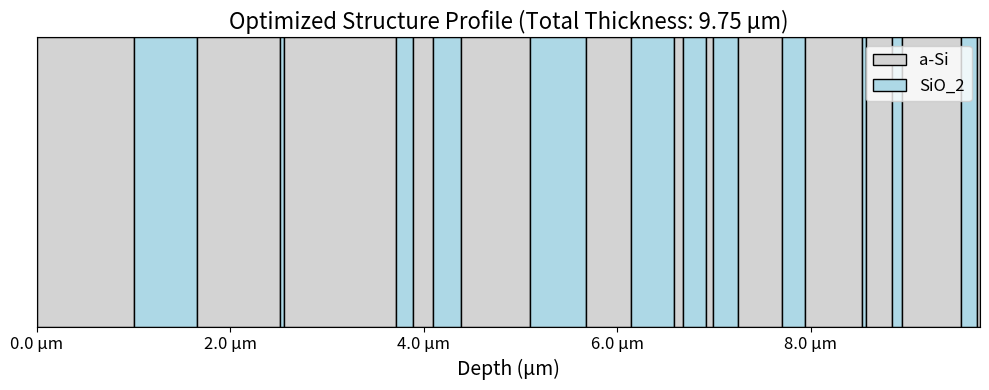

The script that saved this image:
import numpy as np
from numpy import inf
import matplotlib.pyplot as plt

def visualize_layered_structure(n_list, d_list):
    """
    Visualizes a layered optical structure with refractive indices and layer thicknesses.
    Layers with n > 2 are lightgray, n <= 2 are lightblue.
    """
    # Remove air layers (n = 1, no imaginary part)
    filtered_layers = [(n, d) for n, d in zip(n_list, d_list) if np.real(n) != 1 or np.imag(n) != 0]
    n_list, d_list = zip(*filtered_layers) if filtered_layers else ([], [])

    # Convert nm to µm
    d_list = [d / 1000 for d in d_list]

    # Define colors based on real refractive index
    colors = ['lightgray' if np.real(n) > 2 else 'lightblue' for n in n_list]

    # Compute layer positions
    x_pos = np.cumsum([0] + list(d_list[:-1]))
    total_thickness = sum(d for d in d_list if np.isfinite(d))

    # Plot
    fig, ax = plt.subplots(figsize=(10, 4))
    for i in range(len(d_list)):
        ax.fill_betweenx([-1, 1], x_pos[i], x_pos[i] + d_list[i], color=colors[i], edgecolor='black')

    # Legend
    legend_patches = [
        plt.Rectangle((0, 0), 1, 1, fc='lightgray', edgecolor='black', label='a-Si'),
        plt.Rectangle((0, 0), 1, 1, fc='lightblue', edgecolor='black', label='SiO_2')
    ]
    ax.legend(handles=legend_patches, loc='upper right',prop={'size':12})

    ax.set_ylim(-1, 1)
    ax.set_xlim(0, total_thickness)
    ax.set_xlabel("Depth (µm)" ,fontsize=14)
    ax.set_title(f"Optimized Structure Profile (Total Thickness: {total_thickness:.2f} µm)",fontsize=16)
    ax.yaxis.set_visible(False)

    # Depth ticks every 2 µm
    tick_positions = np.arange(0, min(total_thickness, 12), 2)
    ax.tick_params(axis='x',labelsize=12)
    ax.set_xticks(tick_positions)
    ax.set_xticklabels([f"{tick:.1f} µm" for tick in tick_positions])

    plt.tight_layout()
    plt.show()

# --- 굴절률 리스트 생성 함수 ---
def alternating_n_list(N):
    n1, n2 = 3.6211 + 1.26e-7j, 1.4596 + 0.000011139j
    n_list = [1]  # 시작: 공기
    for i in range(N):
        n_list.append(n1 if i % 2 == 0 else n2)
    n_list.append(1)  # 끝: 공기
    return n_list

# --- d_list는 그대로 사용 ---
d_list=[inf,1003.9639492503578,
    651.2205306863036,
    859.3947027370344,
    47.69489234842534,
    1156.2636621549727,
    172.88105439406763,
    206.4204327632203,
    287.0535658672324,
    714.9138697371925,
    584.1832470766259,
    464.7171593767959,
    443.1819085848536,
    87.80663477252112,
    238.23164426140025,
    70.84646055850789,
    263.1795728427364,
    448.7244025720875,
    242.9946644007458,
    592.54592114202,
    35.7389001762981,
    268.3522702375879,
    100.2984029607315,
    616.4013064823745,
    159.07655896051077,
    35.92805771311923,inf]
#d_list=[inf,49.143651945810504, 536.882307119312, 105.24314733950406, 169.5088325174053, 475.1314771815507, 77.07129162421421, 21.807942703825876, 566.6378909358161, 273.92552501336144, 471.4474002879336, 134.8483393810398, 1012.5839483511772, 380.29335195480627, 526.0645407809182, 126.05194422454302, 298.3602422323708, 503.0534722962362, 419.2858269834802, 160.0407992505991, 374.2942091245844, 365.12320686528824, 619.1993534207637, 587.3983080951249, 347.7679206749738, 310.30467001739436,inf]
#d_list=[inf,130.0035999614746, 81.91472366364566, 196.36872797138605, 69.05360501679925, 118.82172274528278, 981.3830791874619, 841.523438901921, 142.35122755359396, 55.119225709215165, 994.0225495192325, 1104.355784541785, 538.3800476443109, 265.1353830004555, 230.9180569023259, 168.40555682638302, 540.9612545845471, 1073.9728726752803, 159.0560542789594, 586.6045127152552, 68.23359998273511, 467.78305009593737, 72.90885102489662, 620.5908129657466, 82.65252368713712, 158.59258877003083,inf]
#d_list = [inf, 1151.6542988798471, 409.2820844646449, 467.01300990938125, 643.333873853947, 913.805151694181, 293.54998105264224, 966.250331113894, 150.53612720225883, 378.57268461437053, 32.87238976003445, 125.8367133760612, 354.620185120285, 669.1987409749291, 135.99006721960905, 667.4415443223498, 935.9016870235196, 131.6641500811474, 47.18530451874684, 209.942299755174, 81.02237631974381, 25.49015126772965, 41.273405108451286, 530.6137756736028, 192.60543707640406, 82.65872581424239, inf]

# --- n_list 생성 ---

# --- n_list 생성 ---
num_layers = len(d_list) - 2
n_list = alternating_n_list(num_layers)

# Example Data
#n_list=[1, 3.6211 + 1.26e-7j, 1.4596+0.000011139j, 3.6211 + 1.26e-7j, 1.4596+0.000011139j, 3.6211 + 1.26e-7j, 1.4596+0.000011139j,
#          3.6211 + 1.26e-7j, 1.4596+0.000011139j, 3.6211 + 1.26e-7j, 1.4596+0.000011139j, 3.6211 + 1.26e-7j, 1.4596+0.000011139j,
#          3.6211 + 1.26e-7j, 1.4596+0.000011139j, 3.6211 + 1.26e-7j, 1.4596+0.000011139j, 3.6211 + 1.26e-7j, 1.4596+0.000011139j,
#          3.6211 + 1.26e-7j, 1.4596+0.000011139j, 3.6211 + 1.26e-7j, 1.4596+0.000011139j, 3.6211 + 1.26e-7j,
#          1.4596+0.000011139j, 3.6211 + 1.26e-7j, 1.4596+0.000011139j, 3.6211 + 1.26e-7j, 1.4596+0.000011139j, 3.6211 + 1.26e-7j, 1.4596+0.000011139j,3.6211 + 1.26e-7j, 1]
#d_list=[np.inf,254.62233067896395, 43.02510995398633, 216.87336822145835, 37.99081756514539, 1163.1542959979133, 264.3913882942826, 134.81391983982348, 910.9256146805259, 438.2502439805104, 591.6141983073821, 113.63471656143736, 284.5943743497452, 661.2609872422457, 759.4633537008151, 74.4861815656685, 400.8500302221796, 627.2966554944356, 731.7813403940688, 242.17021970942216, 57.46249327109048, 955.5468754871812, 487.7625687174306, 460.02851937906684, 79.4315775523524, 615.8518395775743, 225.11011436374213, 62.71364863176034, 230.62038020462415, 53.11886226587625, 75.7100670043406, 144.58832611912956,np.inf]

# Visualize the structure
visualize_layered_structure(n_list, d_list)




#d_list = [np.inf,42.94222185021348, 97.04061315621708, 180.7037299968157, 37.471419549935646, 24.377519223272987, 45.30958595195251, 237.09498335709807, 76.2014166003697, 227.39423043773883, 110.22044938658712, 31.184269590101145, 406.8592094300316, 126.6153136385591, 297.20752919831205, 80.38859640209516, 395.2958848225455, 22.324506651539565, 125.64915616262175, 257.4934308936667, 30.978590725421686, 113.01547059028826, 464.28952752155845, 232.9805047918714, 34.47776323035872, 165.32247176629934, 207.79190133445326, 10.459024578615562, 252.03539992513765, 214.51313445279445, 97.63808884913318, np.inf]